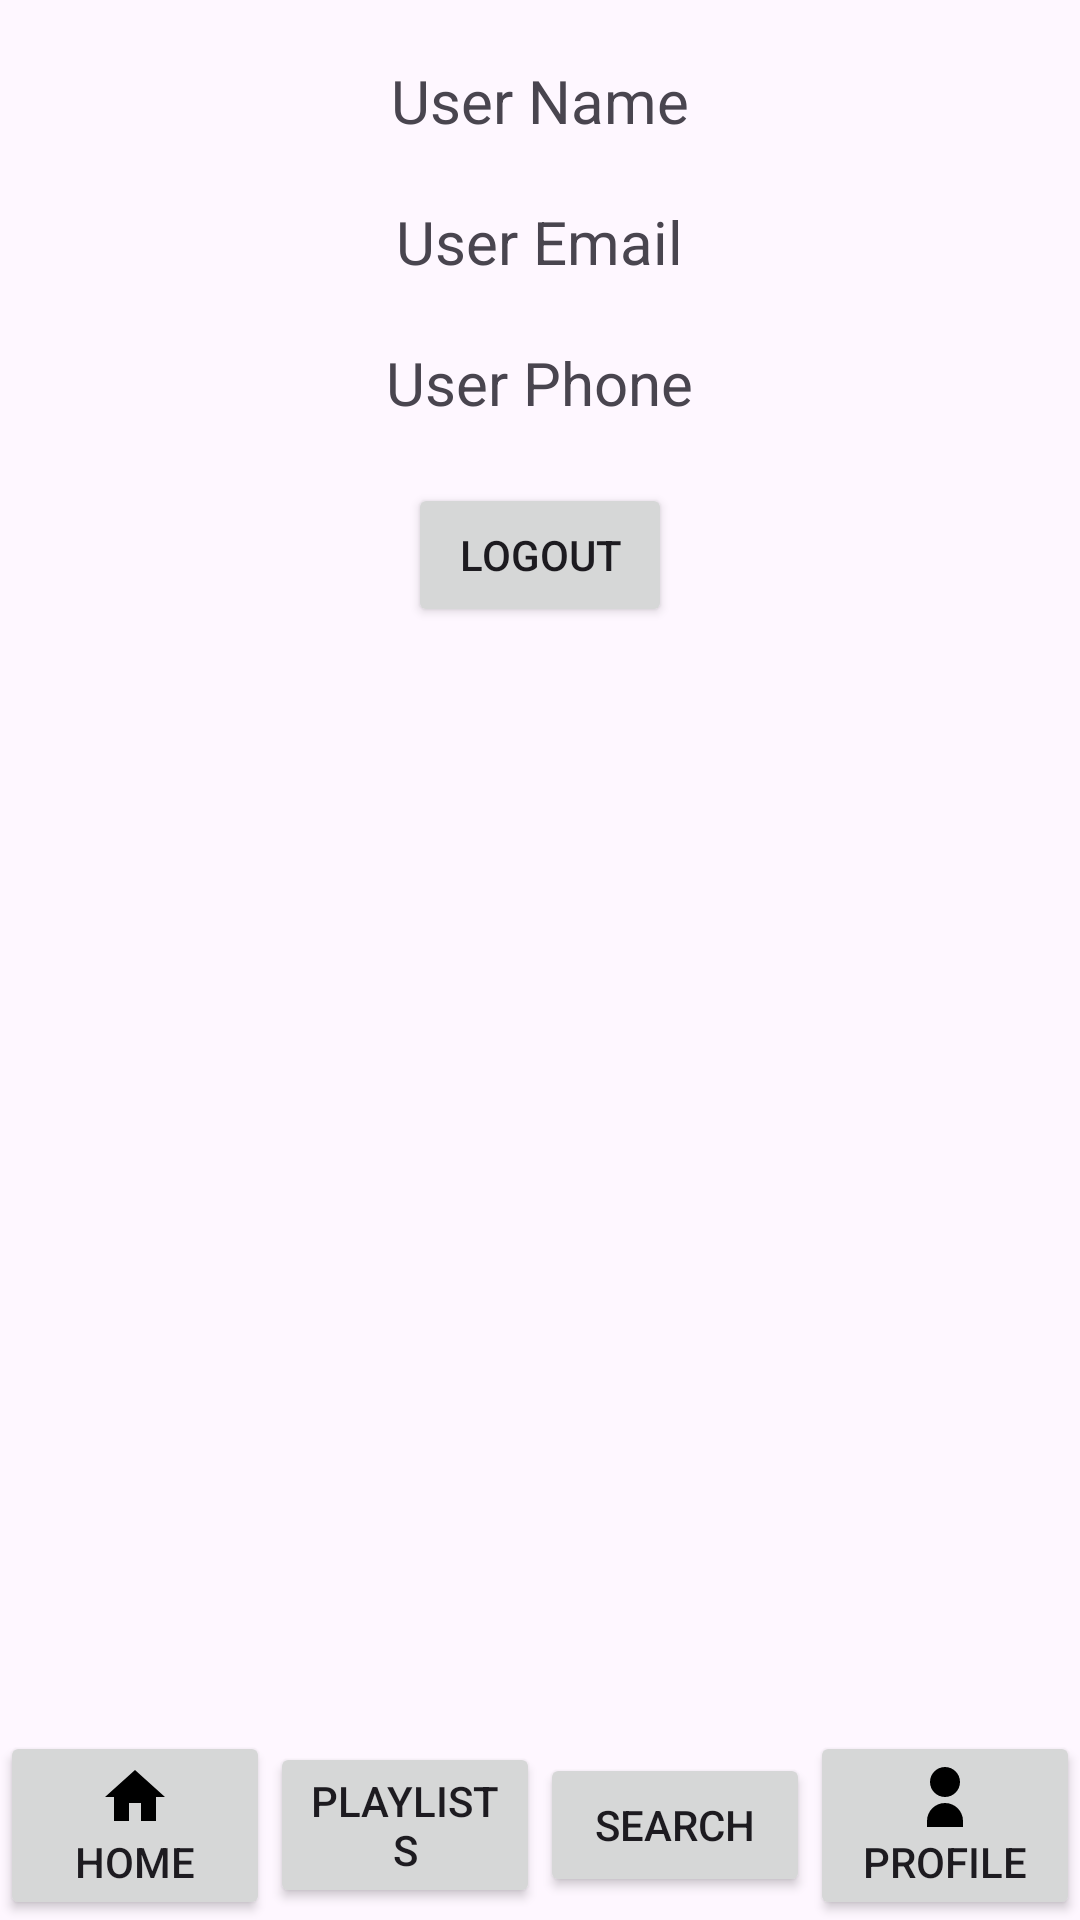

Produce the Android XML layout that renders to this screen, including the resource entries it uses.
<!-- AndroidManifest.xml: application theme Theme.Dance -->
<!-- res/layout/activity_profile.xml -->
<?xml version="1.0" encoding="utf-8"?>
<RelativeLayout xmlns:android="http://schemas.android.com/apk/res/android"
    xmlns:tools="http://schemas.android.com/tools"
    android:layout_width="match_parent"
    android:layout_height="match_parent"
    tools:context=".ProfileActivity">

    <TextView
        android:id="@+id/userNameTextView"
        android:layout_width="wrap_content"
        android:layout_height="wrap_content"
        android:text="@string/user_name"
        android:textSize="20sp"
        android:layout_marginTop="20dp"
        android:layout_centerHorizontal="true" />

    <TextView
        android:id="@+id/userEmailTextView"
        android:layout_width="wrap_content"
        android:layout_height="wrap_content"
        android:text="@string/user_email"
        android:textSize="20sp"
        android:layout_below="@id/userNameTextView"
        android:layout_marginTop="20dp"
        android:layout_centerHorizontal="true" />

    <TextView
        android:id="@+id/userPhoneTextView"
        android:layout_width="wrap_content"
        android:layout_height="wrap_content"
        android:text="@string/user_phone"
        android:textSize="20sp"
        android:layout_below="@id/userEmailTextView"
        android:layout_marginTop="20dp"
        android:layout_centerHorizontal="true" />
    <Button
        android:id="@+id/logoutButton"
        android:layout_width="wrap_content"
        android:layout_height="wrap_content"
        android:text="Logout"
        android:layout_below="@id/userPhoneTextView"
        android:layout_marginTop="20dp"
        android:layout_centerHorizontal="true" />

    <LinearLayout
        android:id="@+id/bottom_navigation"
        android:layout_width="match_parent"
        android:layout_height="wrap_content"
        android:layout_alignParentBottom="true"
        android:orientation="horizontal"
        android:gravity="center">

        <Button
            android:id="@+id/navHome"
            android:layout_width="0dp"
            android:layout_height="wrap_content"
            android:layout_weight="1"
            android:text="Home"
            android:drawableTop="@drawable/ic_home" />

        <Button
            android:id="@+id/navPlaylists"
            android:layout_width="0dp"
            android:layout_height="wrap_content"
            android:layout_weight="1"
            android:text="Playlists"
            android:drawableTop="@drawable/ic_playlists" />

        <Button
            android:id="@+id/navSearch"
            android:layout_width="0dp"
            android:layout_height="wrap_content"
            android:layout_weight="1"
            android:text="Search"
            android:drawableTop="@drawable/ic_search" />

        <Button
            android:id="@+id/navProfile"
            android:layout_width="0dp"
            android:layout_height="wrap_content"
            android:layout_weight="1"
            android:text="Profile"
            android:drawableTop="@drawable/ic_profile" />
    </LinearLayout>
</RelativeLayout>
<!-- resources referenced by this layout -->
<resources>
  <!-- drawable ic_home (drawable) -->
  <vector xmlns:android="http://schemas.android.com/apk/res/android"
      android:width="24dp"
      android:height="24dp"
      android:viewportWidth="24"
      android:viewportHeight="24">
      <path
          android:fillColor="#FF000000"
          android:pathData="M10,20v-6h4v6h5v-8h3L12,3 2,12h3v8z"/>
  </vector>
  <!-- drawable ic_profile (drawable) -->
  <vector xmlns:android="http://schemas.android.com/apk/res/android"
      android:width="24dp"
      android:height="24dp"
      android:viewportWidth="24"
      android:viewportHeight="24">
      <path
          android:fillColor="#FF000000"
          android:pathData="M12,12c2.76,0 5,-2.24 5,-5s-2.24,-5 -5,-5 -5,2.24 -5,5 2.24,5 5,5zm0,2c-3.31,0 -6,2.69 -6,6v2h12v-2c0,-3.31 -2.69,-6 -6,-6z"/>
  </vector>
  <string name="user_email">User Email</string>
  <string name="user_name">User Name</string>
  <string name="user_phone">User Phone</string>
  <style name="Theme.Dance" parent="Base.Theme.Dance" />
  <style name="Base.Theme.Dance" parent="Theme.Material3.DayNight.NoActionBar">
          
          
      </style>
</resources>
